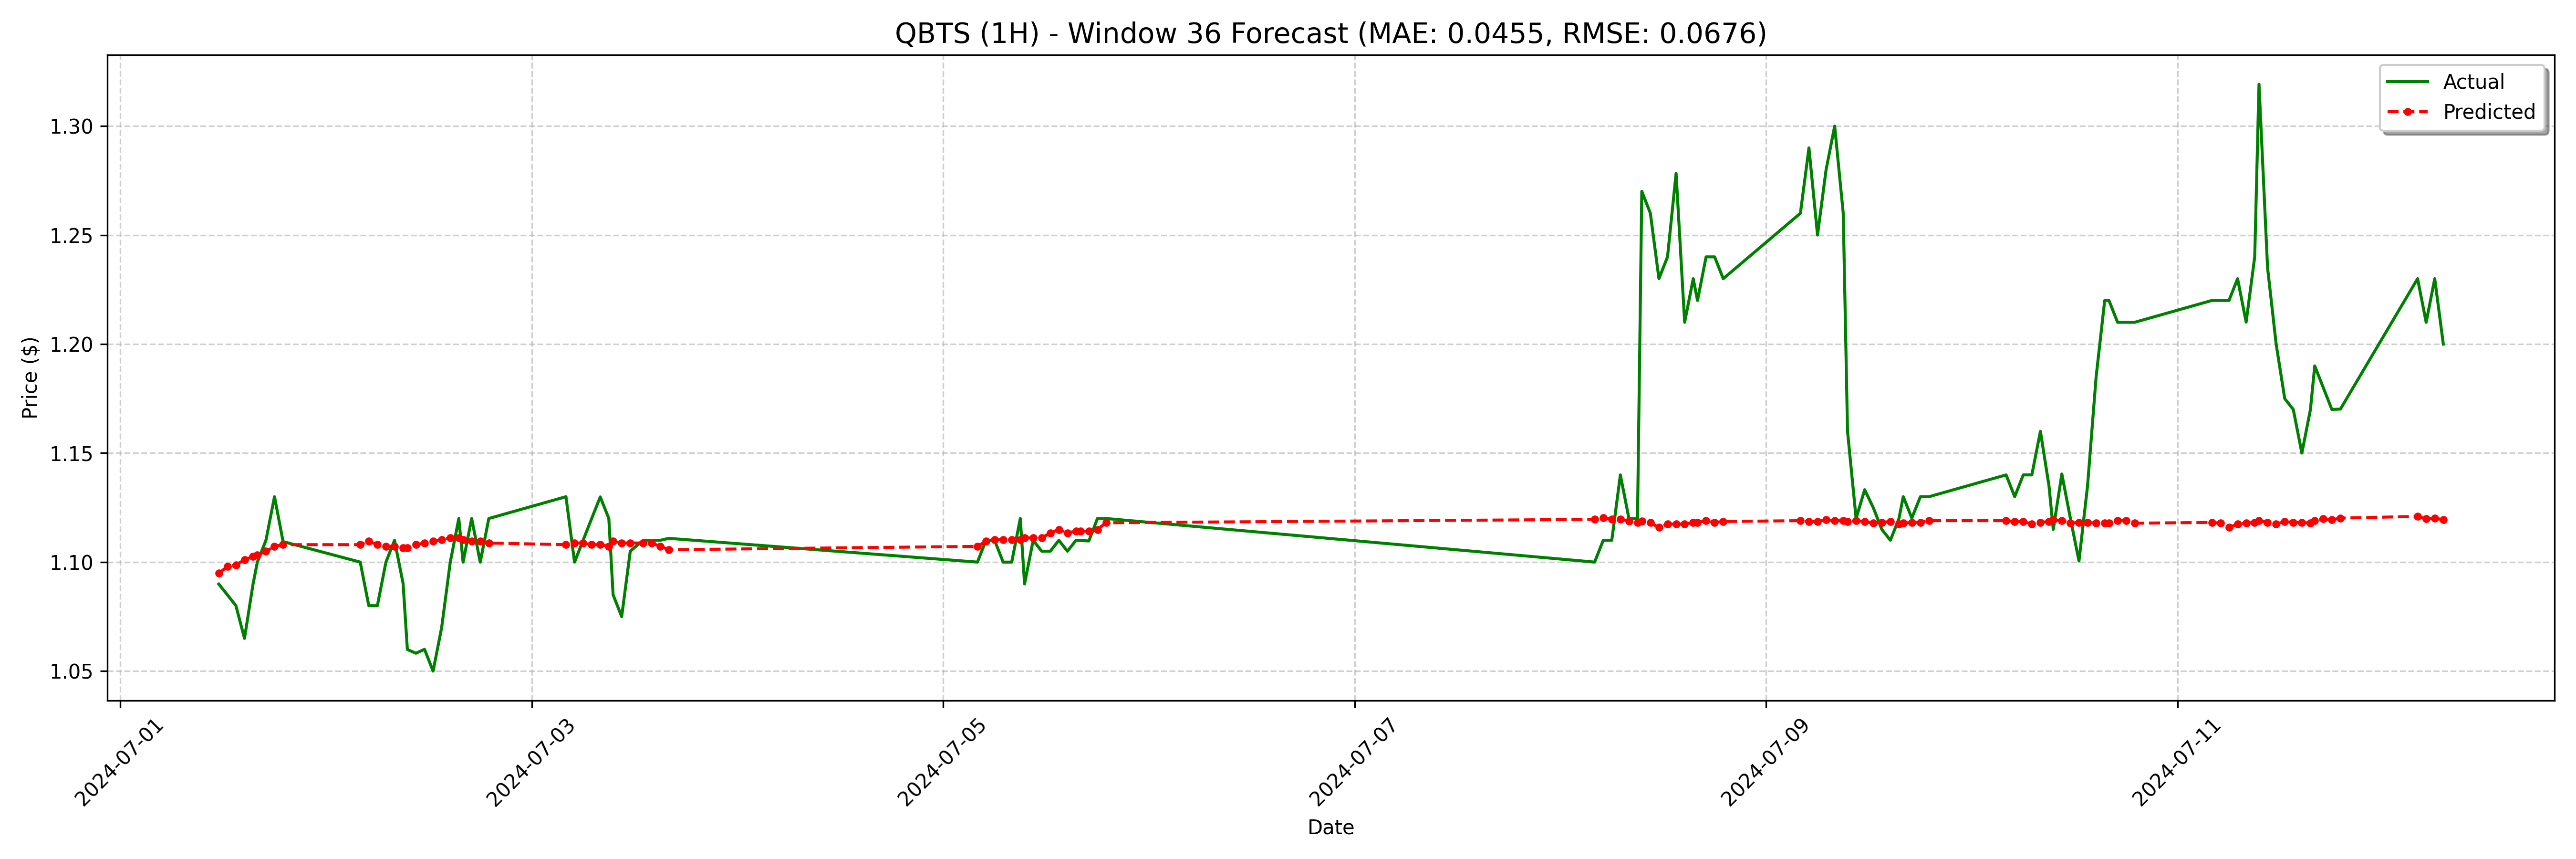

Source data for this figure (header and first rows):
date, actual, forecast
2024-07-01 11:30:00-04:00, 1.09, 1.095
2024-07-01 12:30:00-04:00, 1.085, 1.098
2024-07-01 13:30:00-04:00, 1.08, 1.099
2024-07-01 14:30:00-04:00, 1.065, 1.101
2024-07-01 15:30:00-04:00, 1.09, 1.103
2024-07-01 16:00:00-04:00, 1.1, 1.103
2024-07-01 17:00:00-04:00, 1.11, 1.105
2024-07-01 18:00:00-04:00, 1.13, 1.107
2024-07-01 19:00:00-04:00, 1.109, 1.108
2024-07-02 04:00:00-04:00, 1.1, 1.108
2024-07-02 05:00:00-04:00, 1.08, 1.11
2024-07-02 06:00:00-04:00, 1.08, 1.108
2024-07-02 07:00:00-04:00, 1.1, 1.107
2024-07-02 08:00:00-04:00, 1.11, 1.107
2024-07-02 09:00:00-04:00, 1.09, 1.106
2024-07-02 09:30:00-04:00, 1.06, 1.106
2024-07-02 10:30:00-04:00, 1.058, 1.108
2024-07-02 11:30:00-04:00, 1.06, 1.109
2024-07-02 12:30:00-04:00, 1.05, 1.11
2024-07-02 13:30:00-04:00, 1.07, 1.11
2024-07-02 14:30:00-04:00, 1.1, 1.111
2024-07-02 15:30:00-04:00, 1.12, 1.111
2024-07-02 16:00:00-04:00, 1.1, 1.11
2024-07-02 17:00:00-04:00, 1.12, 1.11
2024-07-02 18:00:00-04:00, 1.1, 1.11
2024-07-02 19:00:00-04:00, 1.12, 1.109
2024-07-03 04:00:00-04:00, 1.13, 1.108
2024-07-03 05:00:00-04:00, 1.1, 1.109
2024-07-03 06:00:00-04:00, 1.11, 1.109
2024-07-03 07:00:00-04:00, 1.12, 1.108
2024-07-03 08:00:00-04:00, 1.13, 1.108
2024-07-03 09:00:00-04:00, 1.12, 1.107
2024-07-03 09:30:00-04:00, 1.085, 1.11
2024-07-03 10:30:00-04:00, 1.075, 1.109
2024-07-03 11:30:00-04:00, 1.105, 1.109
2024-07-03 13:00:00-04:00, 1.11, 1.109
2024-07-03 14:00:00-04:00, 1.11, 1.109
2024-07-03 15:00:00-04:00, 1.11, 1.107
2024-07-03 16:00:00-04:00, 1.111, 1.106
2024-07-05 04:00:00-04:00, 1.1, 1.107
2024-07-05 05:00:00-04:00, 1.11, 1.11
2024-07-05 06:00:00-04:00, 1.11, 1.11
2024-07-05 07:00:00-04:00, 1.1, 1.11
2024-07-05 08:00:00-04:00, 1.1, 1.11
2024-07-05 09:00:00-04:00, 1.12, 1.11
2024-07-05 09:30:00-04:00, 1.09, 1.111
2024-07-05 10:30:00-04:00, 1.11, 1.111
2024-07-05 11:30:00-04:00, 1.105, 1.111
2024-07-05 12:30:00-04:00, 1.105, 1.113
2024-07-05 13:30:00-04:00, 1.11, 1.115
2024-07-05 14:30:00-04:00, 1.105, 1.113
2024-07-05 15:30:00-04:00, 1.11, 1.114
2024-07-05 16:00:00-04:00, 1.11, 1.114
2024-07-05 17:00:00-04:00, 1.11, 1.114
2024-07-05 18:00:00-04:00, 1.12, 1.115
2024-07-05 19:00:00-04:00, 1.12, 1.118
2024-07-08 04:00:00-04:00, 1.1, 1.12
2024-07-08 05:00:00-04:00, 1.11, 1.12
2024-07-08 06:00:00-04:00, 1.11, 1.12
2024-07-08 07:00:00-04:00, 1.14, 1.12
... 68 more rows
